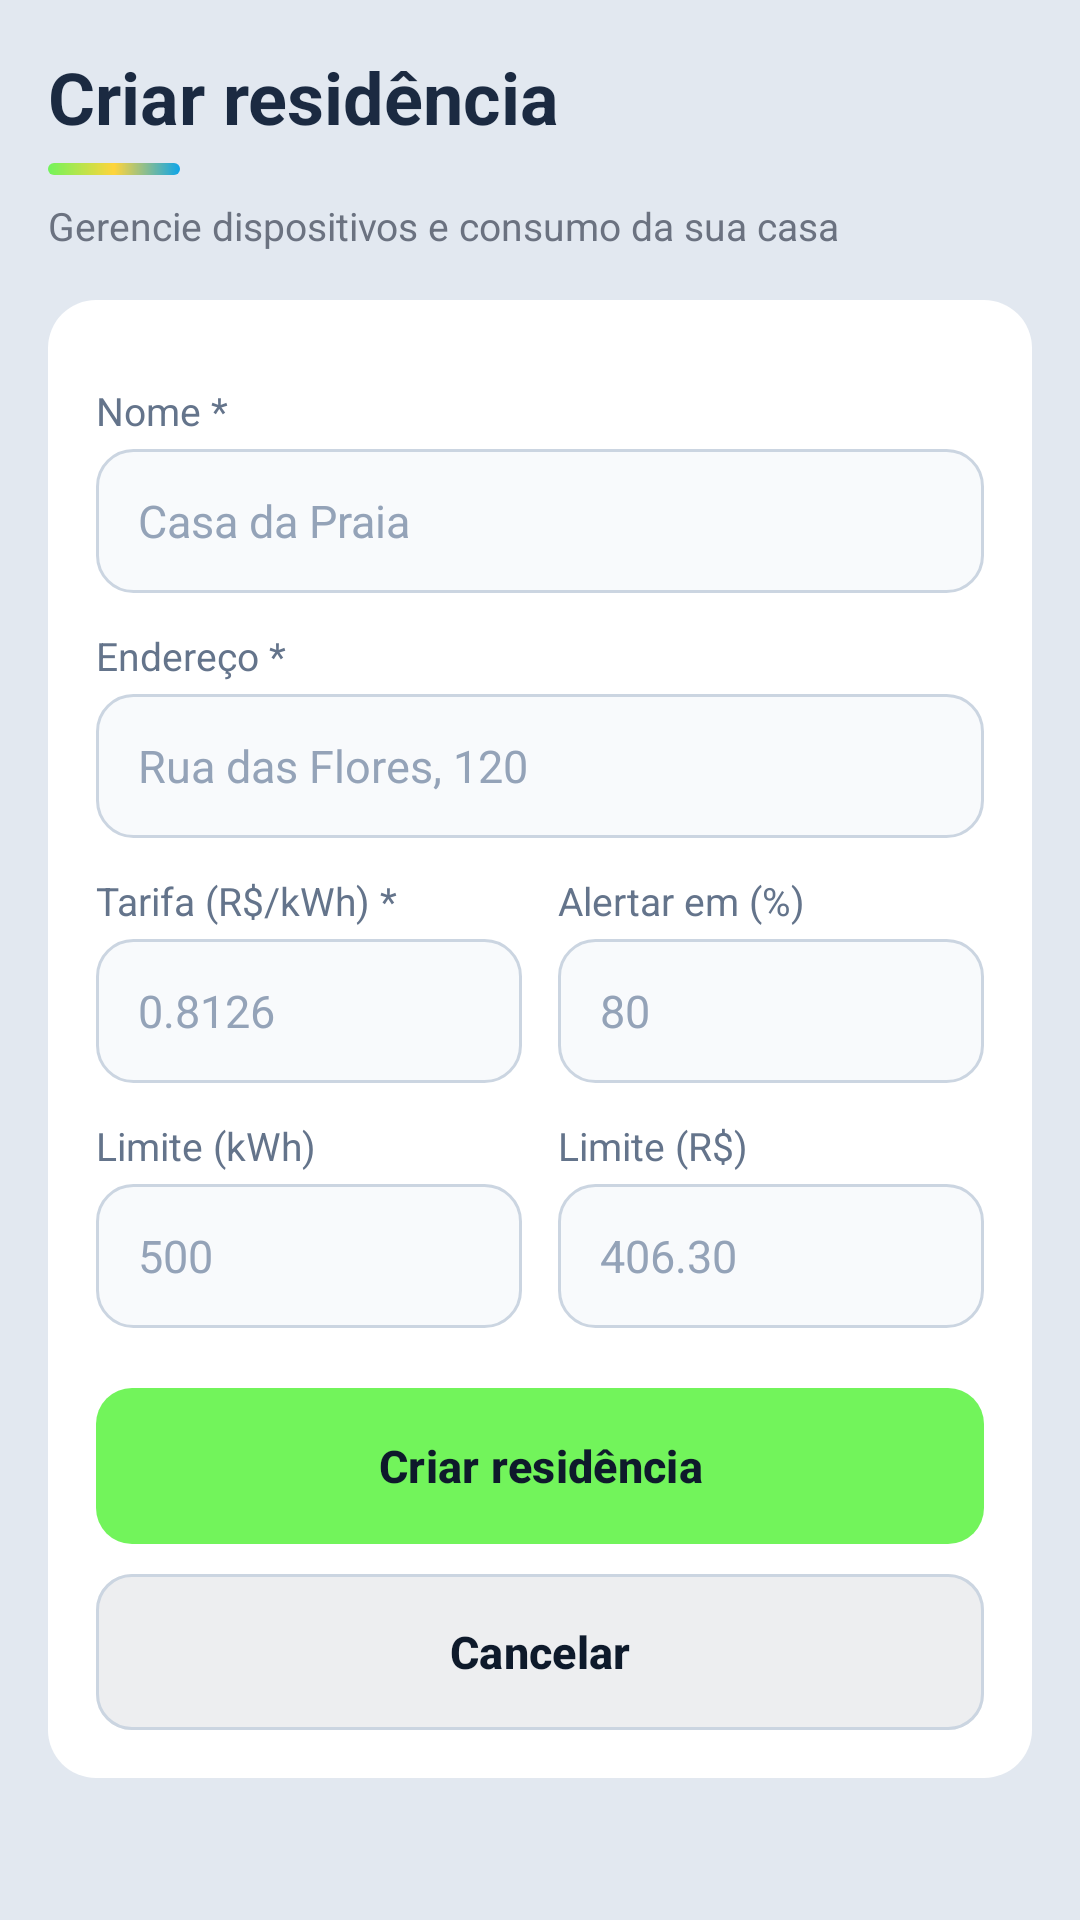

Write the Android layout XML for this screen, with the resource values it uses.
<!-- AndroidManifest.xml: application theme Theme.SpenVolt -->
<!-- res/layout/activity_residence_form.xml -->
<?xml version="1.0" encoding="utf-8"?>
<ScrollView xmlns:android="http://schemas.android.com/apk/res/android"
    android:layout_width="match_parent"
    android:layout_height="match_parent">

    <LinearLayout
        android:layout_width="match_parent"
        android:layout_height="wrap_content"
        android:orientation="vertical"
        android:padding="16dp">

        <TextView
            style="@style/SpenVolt.Text.Title"
            android:layout_width="wrap_content"
            android:layout_height="wrap_content"
            android:text="Criar residência" />

        <View style="@style/SpenVolt.AccentBar" />

        <TextView
            style="@style/SpenVolt.Text.Caption"
            android:layout_width="wrap_content"
            android:layout_height="wrap_content"
            android:layout_marginTop="8dp"
            android:text="Gerencie dispositivos e consumo da sua casa"
            android:textSize="13sp" />

        <LinearLayout
            style="@style/SpenVolt.Card"
            android:layout_width="match_parent"
            android:layout_height="wrap_content"
            android:layout_marginTop="16dp">

            <include layout="@layout/view_residence_fields" />

            <TextView
                android:id="@+id/txtError"
                style="@style/SpenVolt.Text.Error"
                android:layout_width="match_parent"
                android:layout_height="wrap_content"
                android:visibility="gone" />

            <com.google.android.material.button.MaterialButton
                android:id="@+id/btnSave"
                style="@style/SpenVolt.Button.Green"
                android:layout_width="match_parent"
                android:layout_height="wrap_content"
                android:layout_marginTop="20dp"
                android:text="Criar residência" />

            <com.google.android.material.button.MaterialButton
                android:id="@+id/btnCancel"
                style="@style/SpenVolt.Button.Outline"
                android:layout_width="match_parent"
                android:layout_height="wrap_content"
                android:layout_marginTop="10dp"
                android:text="Cancelar" />
        </LinearLayout>
    </LinearLayout>
</ScrollView>
<!-- res/layout/view_residence_fields.xml (included above) -->
<?xml version="1.0" encoding="utf-8"?>
<LinearLayout xmlns:android="http://schemas.android.com/apk/res/android"
    android:layout_width="match_parent"
    android:layout_height="wrap_content"
    android:orientation="vertical">

    <TextView
        style="@style/SpenVolt.Text.Label"
        android:layout_width="wrap_content"
        android:layout_height="wrap_content"
        android:text="Nome *" />

    <EditText
        android:id="@+id/etName"
        style="@style/SpenVolt.Input"
        android:layout_width="match_parent"
        android:layout_height="wrap_content"
        android:hint="Casa da Praia"
        android:inputType="textCapWords"
        android:maxLength="100" />

    <TextView
        style="@style/SpenVolt.Text.Label"
        android:layout_width="wrap_content"
        android:layout_height="wrap_content"
        android:text="Endereço *" />

    <EditText
        android:id="@+id/etAddress"
        style="@style/SpenVolt.Input"
        android:layout_width="match_parent"
        android:layout_height="wrap_content"
        android:hint="Rua das Flores, 120"
        android:inputType="textPostalAddress|textCapWords"
        android:maxLength="200" />

    <LinearLayout
        android:layout_width="match_parent"
        android:layout_height="wrap_content"
        android:orientation="horizontal">

        <LinearLayout
            android:layout_width="0dp"
            android:layout_height="wrap_content"
            android:layout_marginEnd="6dp"
            android:layout_weight="1"
            android:orientation="vertical">

            <TextView
                style="@style/SpenVolt.Text.Label"
                android:layout_width="wrap_content"
                android:layout_height="wrap_content"
                android:text="Tarifa (R$/kWh) *" />

            <EditText
                android:id="@+id/etTariff"
                style="@style/SpenVolt.Input"
                android:layout_width="match_parent"
                android:layout_height="wrap_content"
                android:hint="0.8126"
                android:inputType="numberDecimal" />
        </LinearLayout>

        <LinearLayout
            android:layout_width="0dp"
            android:layout_height="wrap_content"
            android:layout_marginStart="6dp"
            android:layout_weight="1"
            android:orientation="vertical">

            <TextView
                style="@style/SpenVolt.Text.Label"
                android:layout_width="wrap_content"
                android:layout_height="wrap_content"
                android:text="Alertar em (%)" />

            <EditText
                android:id="@+id/etAlert"
                style="@style/SpenVolt.Input"
                android:layout_width="match_parent"
                android:layout_height="wrap_content"
                android:hint="80"
                android:inputType="number"
                android:maxLength="3" />
        </LinearLayout>
    </LinearLayout>

    <LinearLayout
        android:layout_width="match_parent"
        android:layout_height="wrap_content"
        android:orientation="horizontal">

        <LinearLayout
            android:layout_width="0dp"
            android:layout_height="wrap_content"
            android:layout_marginEnd="6dp"
            android:layout_weight="1"
            android:orientation="vertical">

            <TextView
                style="@style/SpenVolt.Text.Label"
                android:layout_width="wrap_content"
                android:layout_height="wrap_content"
                android:text="Limite (kWh)" />

            <EditText
                android:id="@+id/etKwhLimit"
                style="@style/SpenVolt.Input"
                android:layout_width="match_parent"
                android:layout_height="wrap_content"
                android:hint="500"
                android:inputType="numberDecimal" />
        </LinearLayout>

        <LinearLayout
            android:layout_width="0dp"
            android:layout_height="wrap_content"
            android:layout_marginStart="6dp"
            android:layout_weight="1"
            android:orientation="vertical">

            <TextView
                style="@style/SpenVolt.Text.Label"
                android:layout_width="wrap_content"
                android:layout_height="wrap_content"
                android:text="Limite (R$)" />

            <EditText
                android:id="@+id/etCostLimit"
                style="@style/SpenVolt.Input"
                android:layout_width="match_parent"
                android:layout_height="wrap_content"
                android:hint="406.30"
                android:inputType="numberDecimal" />
        </LinearLayout>
    </LinearLayout>
</LinearLayout>
<!-- resources referenced by this layout -->
<resources>
  <style name="SpenVolt.AccentBar">
          <item name="android:layout_width">44dp</item>
          <item name="android:layout_height">4dp</item>
          <item name="android:layout_marginTop">6dp</item>
          <item name="android:background">@drawable/bg_accent_bar</item>
      </style>
  <style name="SpenVolt.Button.Green" parent="Widget.Material3.Button">
          <item name="backgroundTint">@color/green_button</item>
          <item name="android:textColor">@color/dark_blue</item>
          <item name="android:textStyle">bold</item>
          <item name="android:textSize">15sp</item>
          <item name="android:minHeight">52dp</item>
          <item name="android:insetTop">0dp</item>
          <item name="android:insetBottom">0dp</item>
          <item name="cornerRadius">12dp</item>
      </style>
  <style name="SpenVolt.Card">
          <item name="android:background">@drawable/bg_card</item>
          <item name="android:padding">16dp</item>
          <item name="android:elevation">2dp</item>
          <item name="android:orientation">vertical</item>
      </style>
  <style name="SpenVolt.Input">
          <item name="android:background">@drawable/bg_input</item>
          <item name="android:minHeight">48dp</item>
          <item name="android:paddingStart">14dp</item>
          <item name="android:paddingEnd">14dp</item>
          <item name="android:textSize">15sp</item>
          <item name="android:textColor">@color/text</item>
          <item name="android:textColorHint">@color/slate_400</item>
          <item name="android:maxLines">1</item>
      </style>
  <style name="SpenVolt.Text.Caption">
          <item name="android:textSize">12sp</item>
          <item name="android:textColor">@color/gray_500</item>
      </style>
  <style name="SpenVolt.Text.Error">
          <item name="android:textSize">12sp</item>
          <item name="android:textColor">@color/red_600</item>
          <item name="android:gravity">center</item>
          <item name="android:layout_marginTop">8dp</item>
      </style>
  <style name="SpenVolt.Text.Label">
          <item name="android:textSize">13sp</item>
          <item name="android:textColor">@color/slate_500</item>
          <item name="android:layout_marginTop">12dp</item>
          <item name="android:layout_marginBottom">4dp</item>
      </style>
  <style name="SpenVolt.Text.Title">
          <item name="android:textSize">24sp</item>
          <item name="android:textStyle">bold</item>
          <item name="android:textColor">@color/text</item>
      </style>
  <style name="Theme.SpenVolt" parent="Base.Theme.SpenVolt" />
  <!-- drawable bg_accent_bar (drawable) -->
  <?xml version="1.0" encoding="utf-8"?>
  <shape xmlns:android="http://schemas.android.com/apk/res/android" android:shape="rectangle">
      <gradient
          android:angle="0"
          android:startColor="@color/green_button"
          android:centerColor="@color/yellow"
          android:endColor="@color/sky" />
      <corners android:radius="2dp" />
  </shape>
  <color name="green_button">#72F45B</color>
  <color name="dark_blue">#0E1A2B</color>
  <color name="white">#FFFFFF</color>
  <color name="slate_300">#CBD5E1</color>
  <!-- drawable bg_card (drawable) -->
  <?xml version="1.0" encoding="utf-8"?>
  <shape xmlns:android="http://schemas.android.com/apk/res/android" android:shape="rectangle">
      <solid android:color="@color/white" />
      <corners android:radius="16dp" />
  </shape>
  <color name="text">#1B2A41</color>
  <color name="slate_400">#94A3B8</color>
  <color name="gray_500">#6B7280</color>
  <color name="red_600">#DC2626</color>
  <color name="slate_500">#64748B</color>
  <color name="yellow">#FFD43B</color>
  <color name="sky">#0EA5E9</color>
  <color name="slate_50">#F8FAFC</color>
  <color name="green_end">#1FD38A</color>
  <color name="background">#E2E8F0</color>
</resources>
